Run: headless pygame with SDL's dummy video driver; simulated clock (each Clock.tick advances the game by its frame time, no real sleeping); random seed 0; keys injected as events and as key.get_pressed() state; no mouse input; restart key SPACE tapped at the start of phases 3 and 4.
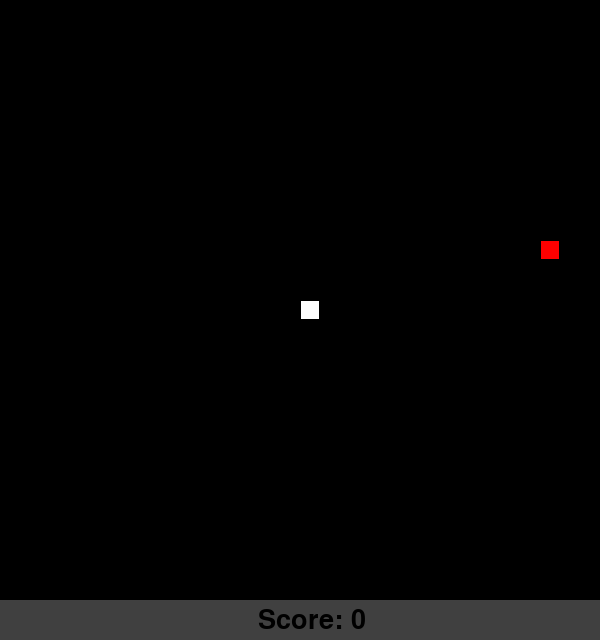
Frame 1 of 4 · flips 1–60 · no input
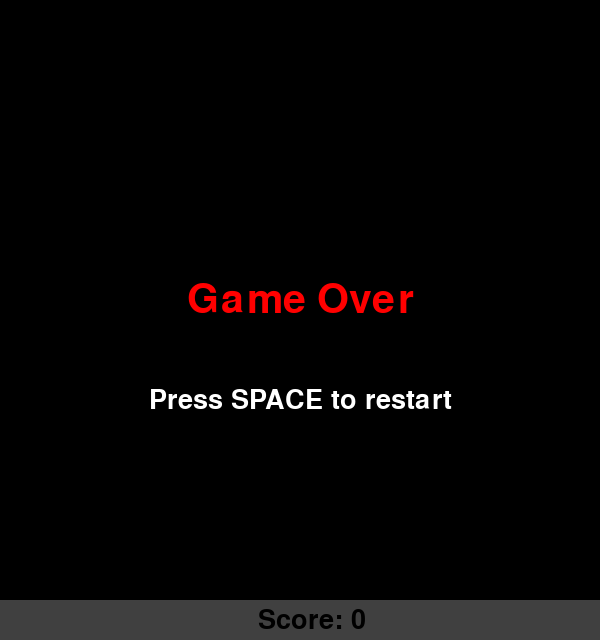
Frame 2 of 4 · flips 61–180 · tapped SPACE, RETURN · held RIGHT (→), D
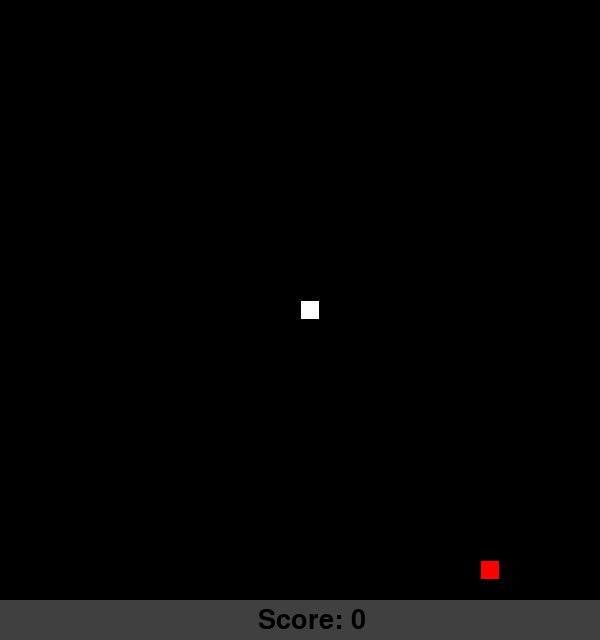
Frame 3 of 4 · flips 181–300 · tapped SPACE · held DOWN (↓), S
Frame 4 of 4 · flips 301–420 · tapped SPACE · held LEFT (←), A, UP (↑), W · screen same as frame 2, image omitted

The pygame program that drew these frames:

def jogar():
    import pygame
    import random
    from sys import exit

    # Initialize Pygame
    pygame.init()

    # Set up the game window
    screen = pygame.display.set_mode((600, 640))
    pygame.display.set_caption("Snake")

    # Set up the game clock
    clock = pygame.time.Clock()

    # Initialize game variables
    game_active = True
    Right, Left, Up, Down = False, False, False, False
    apple_X, apple_Y = random.randrange(0, 581, 20), random.randrange(0, 581, 20)
    snake_body = [(300, 300)]
    snake_length = 1

    # Initialize game surfaces
    snake_surface = pygame.Surface((20,20))
    snake_surface.fill('White')
    snake_rect = snake_surface.get_rect(topleft=(300, 300))

    apple_surface = pygame.Surface((20,20))
    apple_surface.fill("Red")
    apple_rect = apple_surface.get_rect(topleft=(apple_X, apple_Y))

    score_font = pygame.font.Font(None, 40)
    score_surf = score_font.render("Score:", True, "Black")
    score_rect = score_surf.get_rect(center=(300, 620))

    bg_surface = pygame.Surface((600, 600))
    bg_surface.fill('Black')

    bg_Score = pygame.Surface((600, 50))
    bg_Score.fill((64, 64, 64))

    # Main game loop
    while True:
        # Handle Pygame events
        for event in pygame.event.get():
            if event.type == pygame.QUIT:
                pygame.quit()
                exit()

            if game_active:
                if event.type == pygame.KEYDOWN:
                    # Update direction based on arrow key input
                    if event.key == pygame.K_RIGHT and not Left:
                        Right, Left, Up, Down = True, False, False, False
                    elif event.key == pygame.K_LEFT and not Right:
                        Right, Left, Up, Down = False, True, False, False
                    elif event.key == pygame.K_UP and not Down:
                        Right, Left, Up, Down = False, False, True, False
                    elif event.key == pygame.K_DOWN and not Up:
                        Right, Left, Up, Down = False, False, False, True
            else:
                if event.type == pygame.KEYDOWN:
                    if event.key == pygame.K_SPACE:
                        # Restart the game
                        # Reset game variables to their initial state
                        Right, Left, Up, Down = False, False, False, False
                        apple_X, apple_Y = random.randrange(0, 581, 20), random.randrange(0, 581, 20)
                        snake_body = [(300, 300)]
                        snake_length = 1
                        game_active = True
                        snake_rect.topleft = (300, 300)  # Reset the snake's position

        # Update game state
        if game_active:
            # Move the snake based on direction
            if Right:
                snake_rect.right += 20
            if Left:
                snake_rect.left -= 20
            if Up:
                snake_rect.top -= 20
            if Down:
                snake_rect.bottom += 20

            # Update the snake body and limit its length
            snake_body = [(snake_rect.x, snake_rect.y)] + snake_body
            snake_body = snake_body[:snake_length]

            # Check for collisions with walls
            if (
                snake_rect.left >= 600
                or snake_rect.right <= 0
                or snake_rect.top >= 600
                or snake_rect.bottom <= 0
            ):
                game_active = False

            # Draw game elements on the screen
            screen.blit(bg_surface, (0, 0))
            screen.blit(bg_Score, (0, 600))
            score_surf = score_font.render(f"Score: {len(snake_body) - 1}", True, "Black")
            screen.blit(score_surf, score_rect)

            for body_part in snake_body:
                rect = pygame.Rect(body_part[0], body_part[1], 20, 20)
                screen.blit(snake_surface, rect)
                pygame.draw.rect(screen, "Black", rect, 1)

            apple_rect = pygame.Rect(apple_X, apple_Y, 20, 20)
            screen.blit(apple_surface, apple_rect)
            pygame.draw.rect(screen, "Black", apple_rect, 1)

            # Check for collision with the apple and update score
            if snake_rect.colliderect(apple_rect):
                # Randomly place the apple while avoiding the snake's body
                while True:
                    apple_X = random.randrange(0, 581, 20)
                    apple_Y = random.randrange(0, 581, 20)
                    apple_rect.topleft = (apple_X, apple_Y)

                    # Check if the apple is not on the snake's body
                    if not any(part == apple_rect.topleft for part in snake_body):
                        break

                snake_length += 1

            # Check for self-collision
            if snake_body[0] in snake_body[1:]:
                game_active = False
        else:
            # If game over, fill the screen with black
            screen.blit(bg_surface, (0, 0))
            # Display game over message
            game_over_font = pygame.font.Font(None, 60)
            game_over_surf = game_over_font.render("Game Over", True, "Red")
            game_over_rect = game_over_surf.get_rect(center=(300, 300))
            screen.blit(game_over_surf, game_over_rect)

            # Display restart instructions
            restart_font = pygame.font.Font(None, 40)
            restart_surf = restart_font.render("Press SPACE to restart", True, "White")
            restart_rect = restart_surf.get_rect(center=(300, 400))
            screen.blit(restart_surf, restart_rect)

            # Check for space key press to restart the game
            keys = pygame.key.get_pressed()
            if keys[pygame.K_SPACE]:
                # Reset game variables to their initial state
                Right, Left, Up, Down = False, False, False, False
                apple_X, apple_Y = random.randrange(0, 581, 20), random.randrange(0, 581, 20)
                snake_body = [(300, 300)]
                snake_length = 1
                game_active = True
                snake_rect.topleft = (300, 300)  # Reset the snake's position

        # Update the display and set the game speed
        pygame.display.update()
        clock.tick(7)


if __name__ == '__main__':
    jogar()
